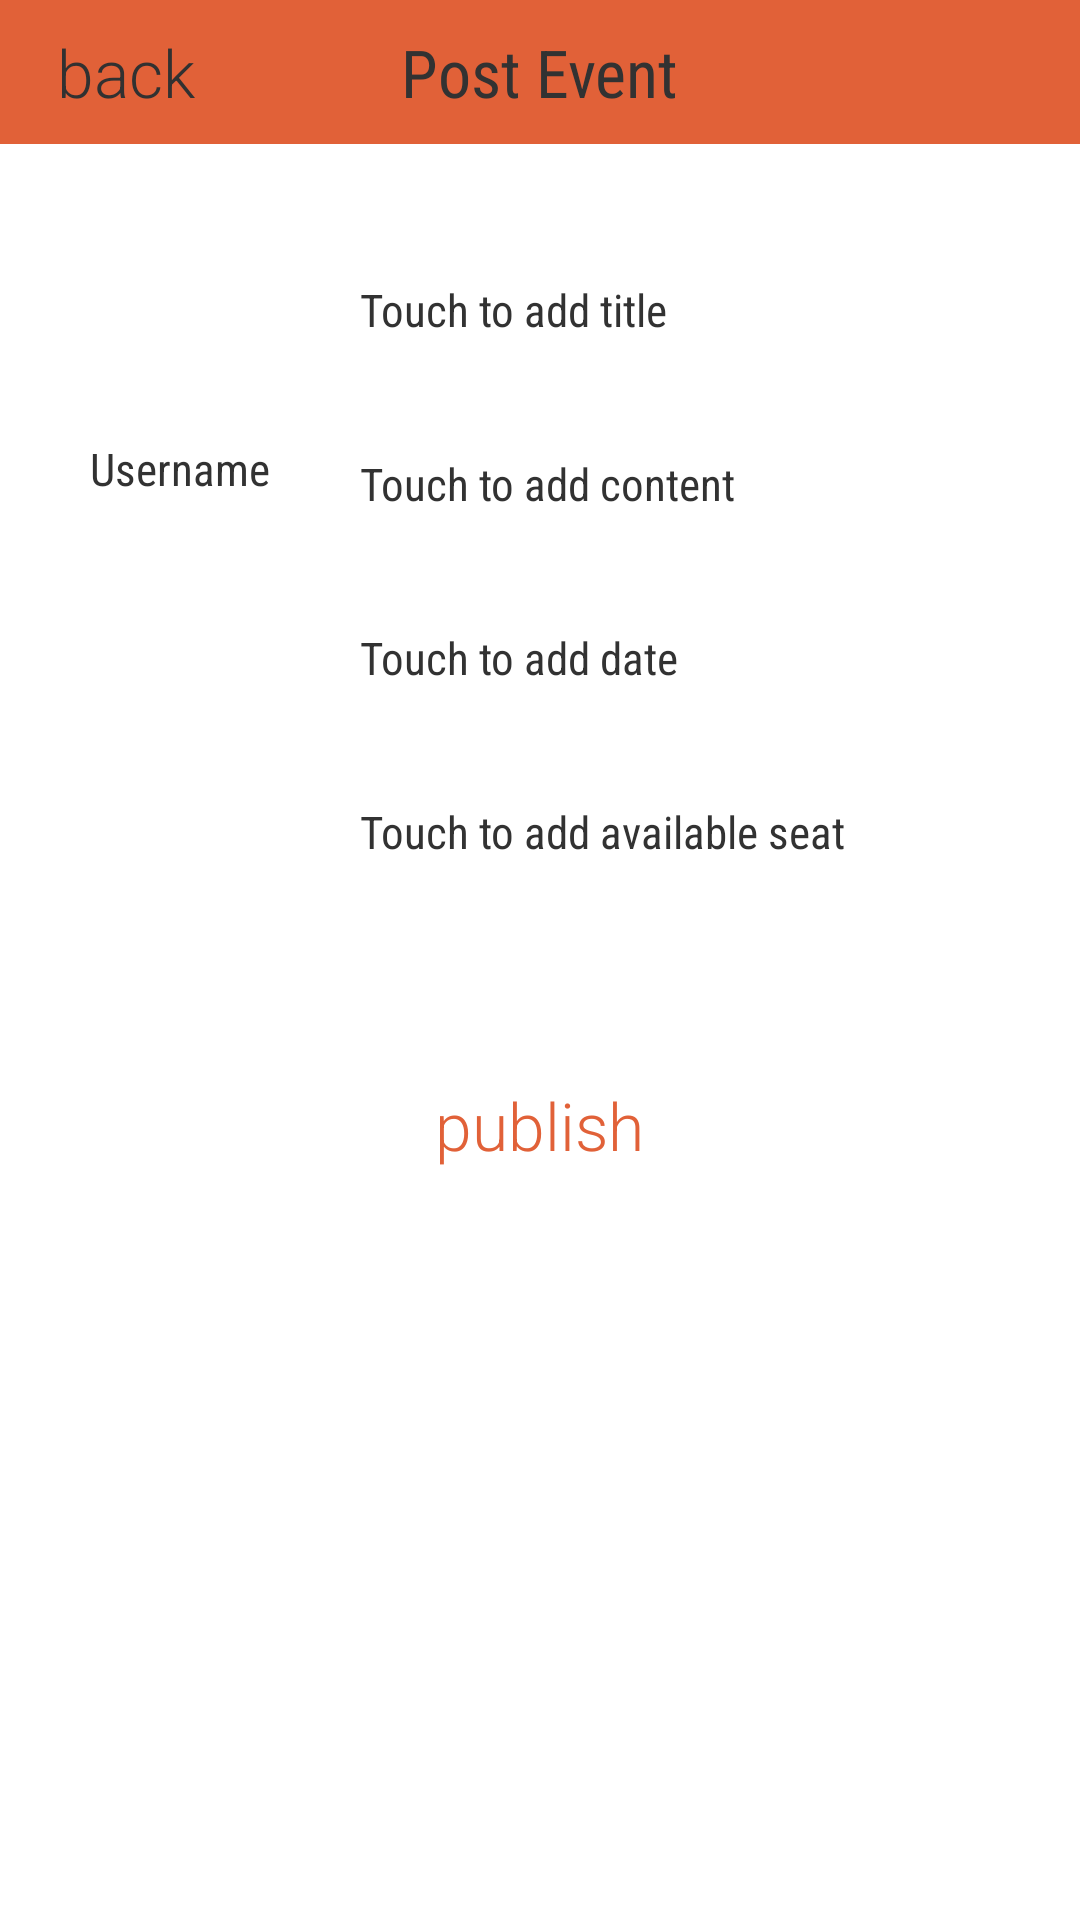

Reconstruct the res/layout file that produces this screen, plus the resources it refers to.
<!-- AndroidManifest.xml: application theme android:Theme.Holo.Light.NoActionBar -->
<!-- res/layout/post_event_activity.xml -->
<?xml version="1.0" encoding="utf-8"?>
<RelativeLayout xmlns:android="http://schemas.android.com/apk/res/android"
    android:layout_width="match_parent"
    android:layout_height="match_parent"
    android:background="#ffffff"
    android:orientation="vertical" >

    <RelativeLayout
        android:id="@+id/post_event_title_layout"
        android:layout_width="match_parent"
        android:layout_height="48dp"
        android:alpha="1"
        android:background="#E16138" >

        <TextView
            android:layout_width="wrap_content"
            android:layout_height="wrap_content"
            android:layout_centerInParent="true"
            android:fontFamily="sans-serif-condensed"
            android:text="Post Event"
            android:textSize="22sp"
             />

        <Button
            android:id="@+id/post_event_back_button"
            android:layout_width="wrap_content"
            android:layout_height="30dp"
            android:layout_alignParentLeft="true"
            android:layout_centerVertical="true"
            android:layout_marginLeft="10dp"
            android:background="@android:color/transparent"
            android:fontFamily="sans-serif-light"
            android:gravity="center"
            android:text="back"
            android:textColor="#313131"
            android:textSize="22sp" />
    </RelativeLayout>

    <FrameLayout
        android:id="@+id/post_event_layout"
        android:layout_width="match_parent"
        android:layout_height="wrap_content"
        android:layout_below="@id/post_event_title_layout"
        android:layout_marginTop="30dp"
        android:descendantFocusability="beforeDescendants"
        android:paddingLeft="15dp"
        android:paddingRight="15dp" >

        <RelativeLayout
            android:id="@+id/post_event_card_layout"
            android:layout_width="match_parent"
            android:layout_height="wrap_content"
            android:background="@drawable/driver_event_card_selector"
            android:descendantFocusability="afterDescendants"
            android:orientation="vertical"
            android:paddingBottom="15dp"
            android:paddingLeft="15dp"
            android:paddingRight="15dp"
            android:paddingTop="15dp" >

            <RelativeLayout
                android:id="@+id/post_event_userInfo_layout"
                android:layout_width="wrap_content"
                android:layout_height="wrap_content" >

                <ImageView
                    android:id="@+id/post_event_imageView"
                    android:layout_width="48dp"
                    android:layout_height="48dp"
                    android:layout_centerHorizontal="true"
                    android:background="@drawable/edittext_background" />

                <TextView
                    android:id="@+id/post_event_postUsername_textView"
                    android:layout_width="wrap_content"
                    android:layout_height="48dp"
                    android:layout_below="@id/post_event_imageView"
                    android:layout_marginTop="5dp"
                    android:layout_centerHorizontal="true"
                    android:fontFamily="sans-serif-condensed"
                    android:text="Username"
                    android:textSize="15sp" />
            </RelativeLayout>

            <RelativeLayout
                android:layout_width="wrap_content"
                android:layout_height="wrap_content"
                android:layout_marginLeft="30dp"
                android:layout_toRightOf="@id/post_event_userInfo_layout" >

                <TextView
                    android:id="@+id/post_event_title_textView"
                    android:layout_width="match_parent"
                    android:layout_height="48dp"
                    android:fontFamily="sans-serif-condensed"
                    android:text="Touch to add title"
                    android:textSize="15sp" />

                <TextView
                    android:id="@+id/post_event_content_textView"
                    android:layout_width="match_parent"
                    android:layout_height="48dp"
                    android:layout_below="@id/post_event_title_textView"
                    android:layout_marginTop="10dp"
                    android:fontFamily="sans-serif-condensed"
                    android:text="Touch to add content"
                    android:textSize="15sp" />

                <TextView
                    android:id="@+id/post_event_date_textView"
                    android:layout_width="match_parent"
                    android:layout_height="48dp"
                    android:layout_below="@id/post_event_content_textView"
                    android:layout_marginTop="10dp"
                    android:fontFamily="sans-serif-condensed"
                    android:text="Touch to add date"
                    android:textSize="15sp" />

                <TextView
                    android:id="@+id/post_event_availableSeat_textView"
                    android:layout_width="match_parent"
                    android:layout_height="48dp"
                    android:layout_below="@id/post_event_date_textView"
                    android:layout_marginTop="10dp"
                    android:fontFamily="sans-serif-condensed"
                    android:text="Touch to add available seat"
                    android:textSize="15sp" />
            </RelativeLayout>
        </RelativeLayout>
    </FrameLayout>

    <Button
        android:id="@+id/post_event_publish_button"
        android:layout_width="wrap_content"
        android:layout_height="30dp"
        android:layout_below="@id/post_event_layout"
        android:layout_centerHorizontal="true"
        android:layout_marginTop="30dp"
        android:background="@android:color/transparent"
        android:fontFamily="sans-serif-light"
        android:gravity="center"
        android:text="publish"
        android:textColor="#e16138"
        android:textSize="22sp" />

</RelativeLayout>
<!-- resources referenced by this layout -->
<resources>

</resources>
